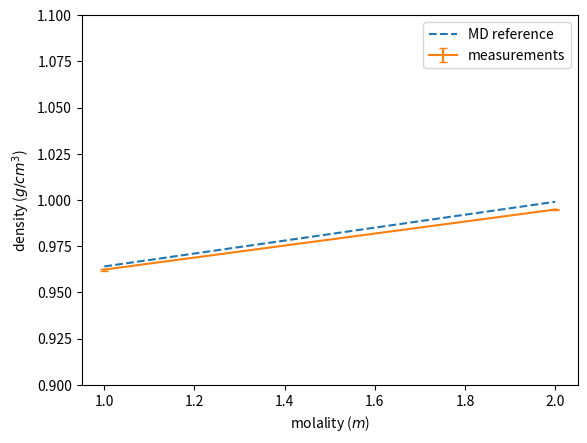
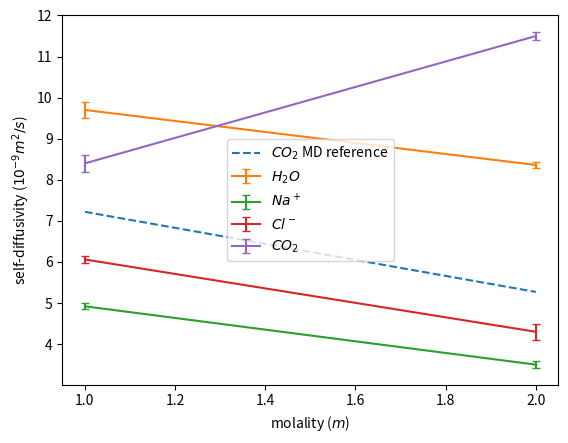
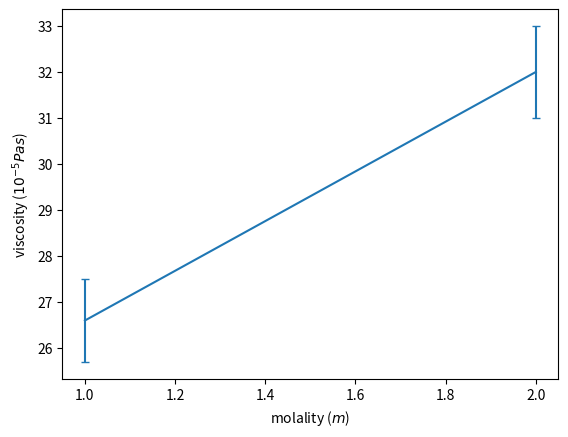
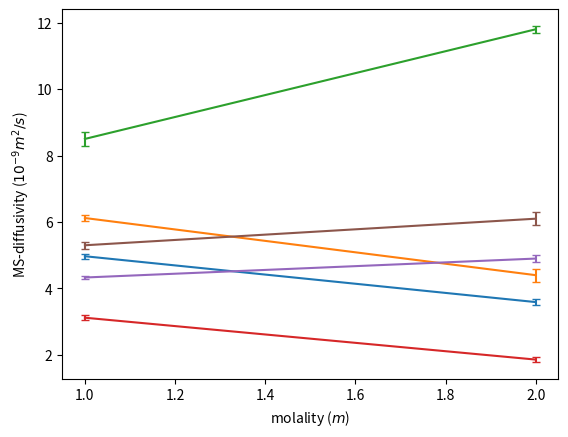
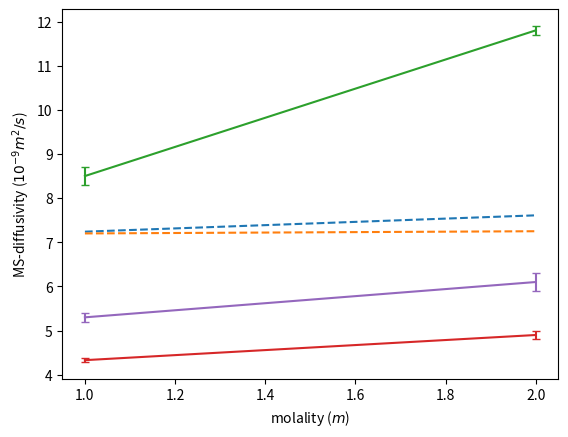
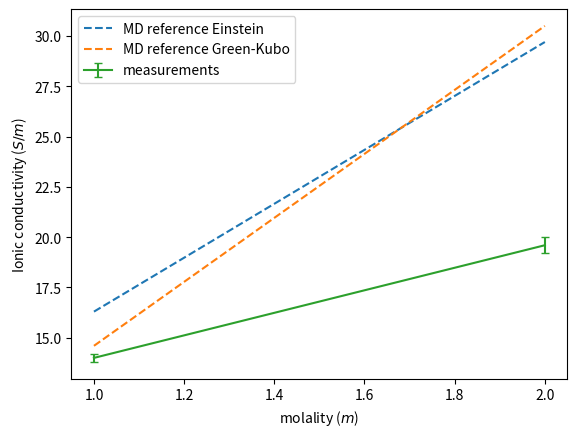

The matplotlib source for these figures, in order:
import numpy as np
import matplotlib.pyplot as plt

x = [1, 2]

density = [0.9623, 0.9948]
density_error = [0.0005, 0.0004]
density_ref = [0.964, 0.999]

# dimension 1: 1m, 2m, 4m
# dimension 2: H2O, Na, Cl, CO2
self_diff = np.array([[9.7, 4.92, 6.06, 8.4],
                      [8.36, 3.50, 4.3, 11.5]])
self_diff_error = np.array([[0.2, 0.07, 0.09, 0.2],
                            [0.08, 0.08, 0.2, 0.1]])
self_diff_ref_CO2 = np.array([7.22, 5.27])

# dimension 1: 1m, 2m, 4m
# dimension 2: shear, bulk
visc = np.array([[26.6, 1.2],
                 [32, 0.69]])#*10^-5
visc_error = np.array([[0.9, 0.1],
                       [1, 0.07]])#*10^-5

# dimension 1: 1m, 2m, 4m
# dimension 2: H2O, Na, Cl, CO2
MS_diff = np.array([[4.97, 6.12, 8.5, 3.12, 4.33, 5.3],
                    [3.59, 4.4, 11.8, 1.86, 4.9, 6.1]])
MS_diff_error = np.array([[0.07, 0.09, 0.2, 0.08, 0.04, 0.1],
                          [0.08, 0.2, 0.1, 0.07, 0.1, 0.2]])
MS_diff_ref_CO2 = np.array([7.24, 7.61])
MS_diff_ref_CO2_error = np.array([4, 4])
MS_diff_ref2_CO2 = np.array([7.20, 7.25])
MS_diff_ref2_CO2_error = np.array([1.6, 5])

cond = [14.0, 19.6]
cond_error = [0.2, 0.4]
cond_ref = [16.3, 29.7]
cond_ref_error = [4.1, 11.0]
cond_ref2 = [14.6, 30.5]
cond_ref2_error = [8.0, 13.0]

plt.figure("Density")
plt.clf()
plt.plot(x, density_ref, '--')
plt.errorbar(x, density, density_error, capsize = 3)
plt.ylabel("density ($g/cm^3$)")
plt.xlabel("molality ($m$)")
plt.ylim((0.9,1.1))
plt.legend(("MD reference", "measurements"))

plt.figure("Self diffusivity")
plt.clf()
plt.plot(x, self_diff_ref_CO2, '--')
for i in range(len(self_diff[0])):
    plt.errorbar(x, self_diff[:,i], self_diff_error[:,i], capsize = 3)
plt.ylabel("self-diffusivity ($10^{-9} m^2/s$)")
plt.xlabel("molality ($m$)")
plt.legend(("$CO_2$ MD reference", "$H_2O$", "$Na^+$", "$Cl^-$", "$CO_2$"))

# only plot shear viscosity
plt.figure("Viscosity")
plt.clf()
plt.errorbar(x, visc[:,0], visc_error[:,0], capsize = 3)
plt.ylabel("viscosity ($10^{-5} Pa s$)")
plt.xlabel("molality ($m$)")

plt.figure("MS diffusivity")
plt.clf()
for i in range(len(MS_diff[0])):
    plt.errorbar(x, MS_diff[:,i], MS_diff_error[:,i], capsize = 3)
plt.ylabel("MS-diffusivity ($10^{-9} m^2/s$)")
plt.xlabel("molality ($m$)")
#plt.legend(("$D^{MS}_{H_2O-Na^+}$", "$D^{MS}_{H_2O-Cl^-}$", "$D^{MS}_{H_2O-CO_2}$", "$D^{MS}_{Na^+-Cl^-}$", "$D^{MS}_{Na^+-CO_2}$", "$D^{MS}_{Cl^--CO_2}$"))

plt.figure("MS diffusivity reference")
plt.clf()
plt.plot(x, MS_diff_ref_CO2, ls='--')
plt.plot(x, MS_diff_ref2_CO2, ls='--')
plt.errorbar(x, MS_diff[:,2], MS_diff_error[:,2], capsize = 3)
plt.errorbar(x, MS_diff[:,4], MS_diff_error[:,4], capsize = 3)
plt.errorbar(x, MS_diff[:,5], MS_diff_error[:,5], capsize = 3)
plt.ylabel("MS-diffusivity ($10^{-9} m^2/s$)")
plt.xlabel("molality ($m$)")
#plt.legend(("$D^{MS}_{CO_2-brine}$ MD reference Einstein", "$D^{MS}_{CO_2-brine}$ MD reference Green-Kubo", "$D^{MS}_{H_2O-CO_2}$", "$D^{MS}_{Na^+-CO_2}$", "$D^{MS}_{Cl^--CO_2}$"))

plt.figure("Ionic conductivity")
plt.clf()
plt.plot(x, cond_ref, ls='--')
plt.plot(x, cond_ref2, ls='--')
plt.errorbar(x, cond, cond_error, capsize = 3)
plt.ylabel("Ionic conductivity ($S/m$)")
plt.xlabel("molality ($m$)")
plt.legend(("MD reference Einstein", "MD reference Green-Kubo", "measurements"))

